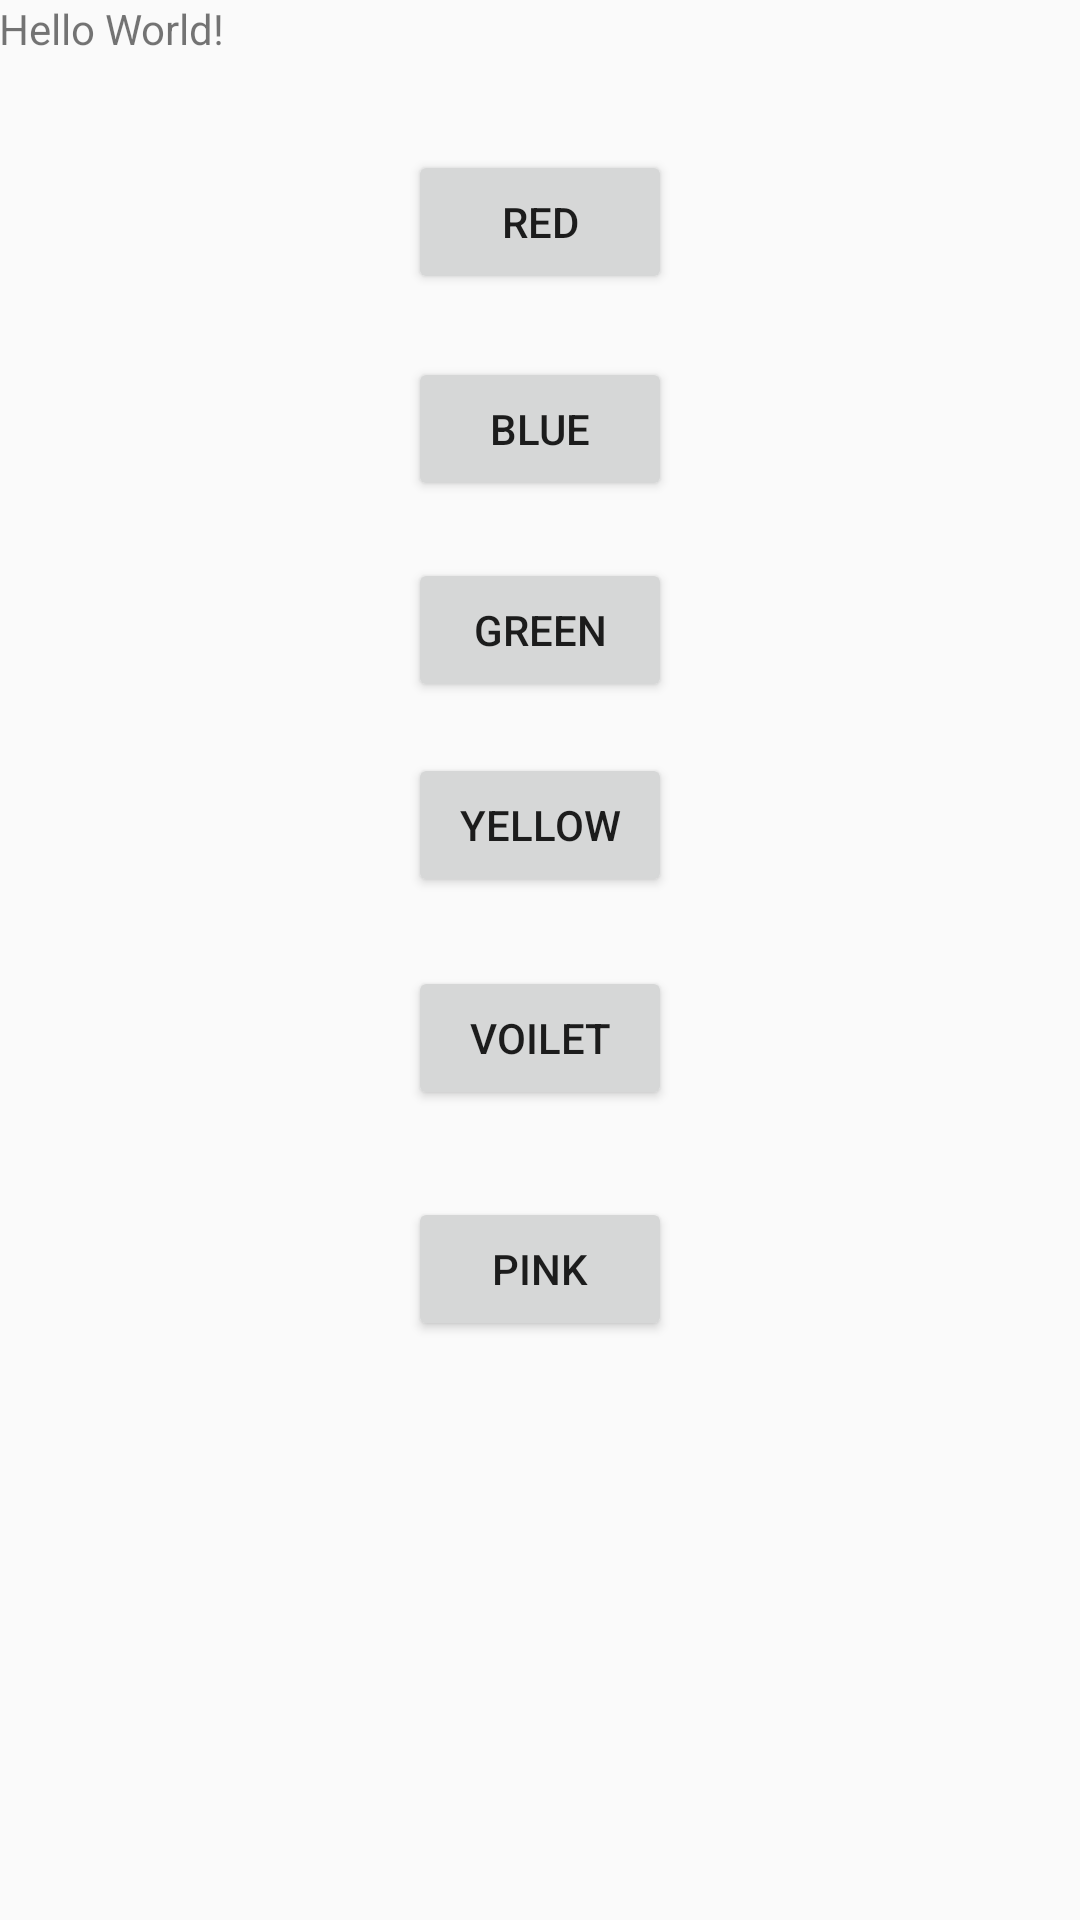

Layout XML and referenced resources for this Android screen:
<!-- AndroidManifest.xml: application theme AppTheme -->
<!-- res/layout/activity_main.xml -->
<?xml version="1.0" encoding="utf-8"?>
<RelativeLayout xmlns:android="http://schemas.android.com/apk/res/android"
    xmlns:tools="http://schemas.android.com/tools"
    android:id="@+id/activity_main"
    android:layout_width="match_parent"
    android:layout_height="match_parent"
    android:paddingBottom="@dimen/activity_vertical_margin"
    android:paddingLeft="@dimen/activity_horizontal_margin"
    android:paddingRight="@dimen/activity_horizontal_margin"
    android:paddingTop="@dimen/activity_vertical_margin"
    tools:context="com.example.welcome.change_app_theme.MainActivity">

    <TextView
        android:layout_width="wrap_content"
        android:layout_height="wrap_content"
        android:text="Hello World!"
        android:id="@+id/textView" />

    <Button
        android:text="Green"
        android:layout_width="wrap_content"
        android:layout_height="wrap_content"
        android:layout_below="@+id/button2"
        android:layout_alignLeft="@+id/button2"
        android:layout_alignStart="@+id/button2"
        android:layout_marginTop="19dp"
        android:id="@+id/button3" />

    <Button
        android:text="Blue"
        android:layout_width="wrap_content"
        android:layout_height="wrap_content"
        android:layout_marginTop="21dp"
        android:id="@+id/button2"
        android:layout_below="@+id/button"
        android:layout_alignLeft="@+id/button"
        android:layout_alignStart="@+id/button" />

    <Button
        android:text="Yellow"
        android:layout_width="wrap_content"
        android:layout_height="wrap_content"
        android:layout_below="@+id/button3"
        android:layout_alignLeft="@+id/button3"
        android:layout_alignStart="@+id/button3"
        android:layout_marginTop="17dp"
        android:id="@+id/button4" />

    <Button
        android:text="Voilet"
        android:layout_width="wrap_content"
        android:layout_height="wrap_content"
        android:layout_below="@+id/button4"
        android:layout_alignRight="@+id/button4"
        android:layout_alignEnd="@+id/button4"
        android:layout_marginTop="23dp"
        android:id="@+id/button5" />

    <Button
        android:text="Pink"
        android:layout_width="wrap_content"
        android:layout_height="wrap_content"
        android:layout_below="@+id/button5"
        android:layout_alignRight="@+id/button5"
        android:layout_alignEnd="@+id/button5"
        android:layout_marginTop="29dp"
        android:id="@+id/button6" />

    <Button
        android:text="Red"
        android:layout_width="wrap_content"
        android:layout_height="wrap_content"
        android:layout_marginTop="31dp"
        android:id="@+id/button"
        android:layout_below="@+id/textView"
        android:layout_centerHorizontal="true" />
</RelativeLayout>
<!-- resources referenced by this layout -->
<resources>
  <style name="AppTheme" parent="Theme.AppCompat.Light.DarkActionBar">
          
          <item name="colorPrimary">@color/colorPrimary</item>
          <item name="colorPrimaryDark">@color/colorPrimaryDark</item>
          <item name="colorAccent">@color/colorAccent</item>
      </style>
  <color name="colorPrimary">#3F51B5</color>
  <color name="colorPrimaryDark">#303F9F</color>
  <color name="colorAccent">#FF4081</color>
</resources>
